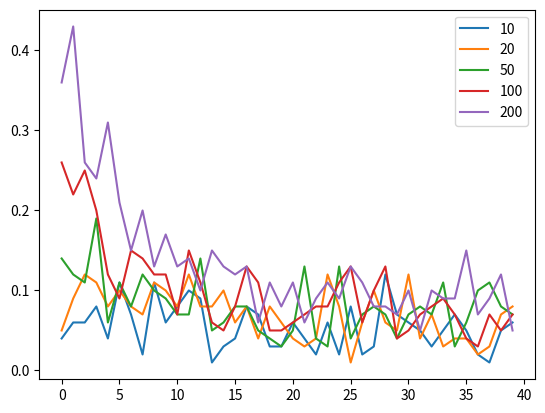

Source code (Python):

import scipy.stats as stats
import matplotlib.pyplot as plt
import numpy as np


# Zakres stopni swobody, jakie zaprezentuję na wykresie
stopnie_swobody = range(10, 50, 1)  # Zakres od 1-50 co 1
# Ustalam poziom istotności
poziom_istotnosci = 0.05
# Liczba danych dla jakich wykonam symulacje
liczby_danych = [10,20,50,100,200]
# Liczba symulacji na jakich będę bazować
liczba_symulacji = 100


def symulacja(l_danych,stopien_s,test):

    # W tej zmiennej będę sumował liczbę razy, gdy dla danego zestawu
    # danych odrzuciłem hipotezę zerową
    suma_odrzucenia_H0 = 0

    for k in range(liczba_symulacji):
        # Tworzę próbkę danych z rozkładu t-Studenta
        # o l_danych wielkości i stopien_s stopni swobody
        probka = stats.t.rvs(stopien_s, size=l_danych)
        # Standaryzacja danych
        
        stand_probka = (probka-np.mean(probka))/np.std(probka)
        s_proba = probka/sum(probka)
        # Tutaj jest moment decyzyjny, gdzie decyduje jaki test
        # jest teraz symulowany

        # Test Shapiro-Wilka
        if test == "shapiro":
            # Jeżeli pvalue z danego testu jest mniejsze niż wczesniej
            # ustalony poziom istotnotnosci to odrucamy Hipoteze zerowa
            # co znaczy ze zwiekszamy zmienna sumujaca odrzucenie H0 o 1
            if stats.shapiro(stand_probka).pvalue < poziom_istotnosci:
                suma_odrzucenia_H0 += 1

        # Test Chi-kwadrat
        elif test == "chi":
            freq, _ = np.histogram(stand_probka, bins='auto')
            if stats.chisquare(freq).pvalue < poziom_istotnosci:
                suma_odrzucenia_H0 += 1

        # Test Kołgomorova
        elif test == "kolmog":
            if stats.kstest(stand_probka, 'norm').pvalue < poziom_istotnosci:
                suma_odrzucenia_H0 += 1

    return suma_odrzucenia_H0/liczba_symulacji

def symulacja_testu(test):
    # Tablica, która zbierze mi moce testów
    moce_testow = []

    # Zaczynamy symulacje
    # Dla każdej liczby danych
    for l_danych in liczby_danych:
        print(l_danych)
        # Tworzę nową tablicę która będzie przechowywała
        # moce testu dla n-tej liczby danych
        moce_n_testu = []
        # Dla każdego stopnia swobody
        for stopien_s in stopnie_swobody:
            # Symulacja, dla danego zestawu danych

            # Teraz podliczamy odsetek w jakim odrzucilismy H0 w całej symulacji
            moce_n_testu.append(symulacja(l_danych,stopien_s,test))
        # Teraz dodajemy moce n-tego testu do głownej tablicy przechowującej moce testu
        moce_testow.append(moce_n_testu)

    # Symulacja zakonczona

    return moce_testow


sym = symulacja_testu("shapiro")

wy = plt.figure()
i = 0
for moc in sym:
    plt.plot(moc,label=str(liczby_danych[i]))
    i += 1
plt.legend()

plt.show()